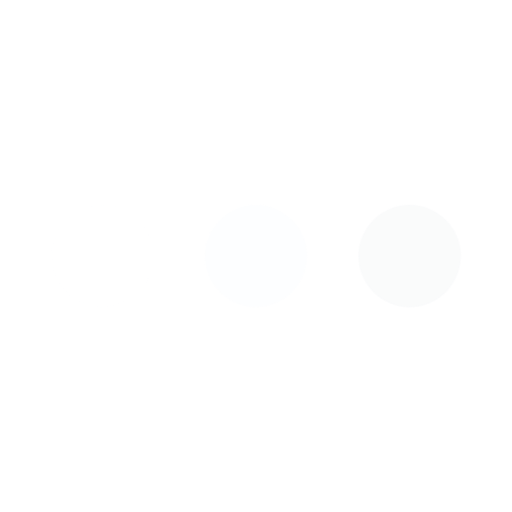
t = 0.00 s
t = 1.00 s: frame unchanged from t = 0.00 s, image omitted
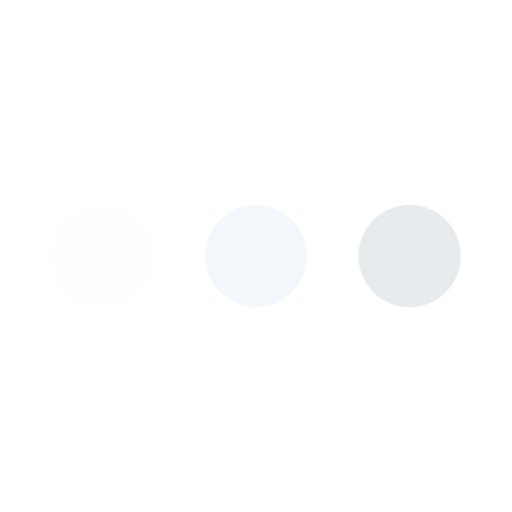
t = 1.25 s
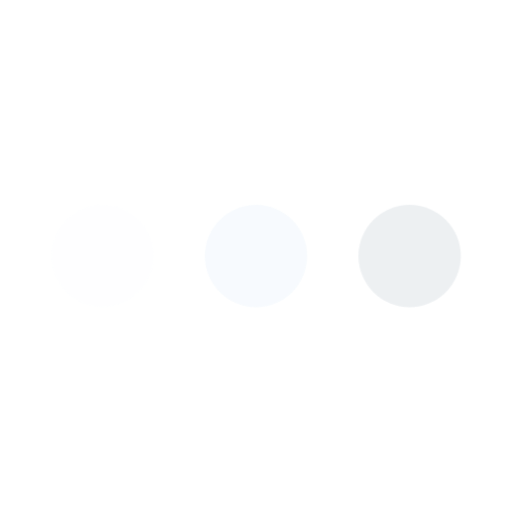
t = 1.50 s
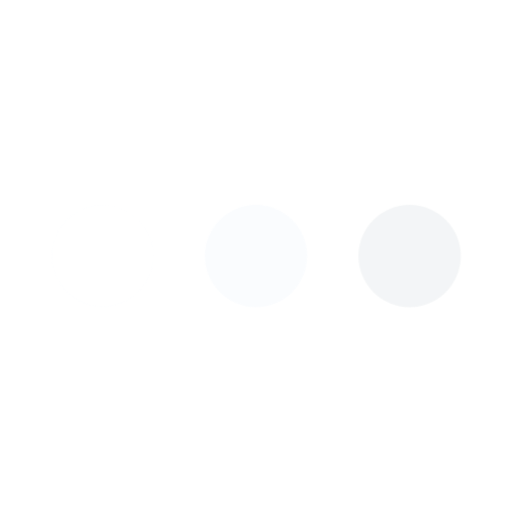
t = 1.75 s

The animated SVG that drew these frames (rendered in a browser with its animation timeline set to each time). Animation: 2 CSS @keyframes rules; one cycle of 2.00 s, repeats indefinitely.

<svg class="ldi-igf6j3" width="236px"  height="236px"  xmlns="http://www.w3.org/2000/svg" xmlns:xlink="http://www.w3.org/1999/xlink" viewBox="0 0 100 100" preserveAspectRatio="xMidYMid" style="background: none;"><!--?xml version="1.0" encoding="utf-8"?--><!--Generator: Adobe Illustrator 21.0.0, SVG Export Plug-In . SVG Version: 6.00 Build 0)--><svg version="1.1" id="Layer_1" xmlns="http://www.w3.org/2000/svg" xmlns:xlink="http://www.w3.org/1999/xlink" x="0px" y="0px" viewBox="0 0 100 100" style="transform-origin: 50px 50px 0px;" xml:space="preserve"><g style="transform-origin: 50px 50px 0px;"><g fill="#fafbfd" style="fill: rgb(250, 251, 253); transform-origin: 50px 50px 0px; transform: scale(1);"><g style="transform-origin: 50px 50px 0px;"><g fill="#fafbfd" style="fill: rgb(250, 251, 253);"><style type="text/css" class="ld ld-fade" style="transform-origin: 50px 50px 0px; animation-duration: 1s; animation-delay: -1s; animation-direction: normal;">.st0{fill:#F4E6C8;} .st1{opacity:0.8;fill:#849B87;} .st2{fill:#D65A62;} .st3{fill:#E15C64;} .st4{fill:#F47E5F;} .st5{fill:#F7B26A;} .st6{fill:#FEE8A2;} .st7{fill:#ACBD81;} .st8{fill:#F5E169;} .st9{fill:#F0AF6B;} .st10{fill:#EA7C60;} .st11{fill:#A8B980;} .st12{fill:#829985;} .st13{fill:#798AAE;} .st14{fill:#8672A7;} .st15{fill:#CC5960;} .st16{fill:#E17A5F;} .st17{fill:#849B87;} .st18{opacity:0.8;fill:#E15C64;} .st19{opacity:0.8;fill:#F7B26A;} .st20{fill:#79A5B5;} .st21{opacity:0.8;fill:#79A5B4;} .st22{fill:#666766;}</style><g class="ld ld-fade" style="transform-origin: 50px 50px 0px; animation-duration: 1s; animation-delay: -0.923077s; animation-direction: normal;"><circle class="st2" cx="20" cy="50" r="10" fill="#fdfeff" style="fill: rgb(253, 254, 255);"></circle></g><g class="ld ld-fade" style="transform-origin: 50px 50px 0px; animation-duration: 1s; animation-delay: -0.846154s; animation-direction: normal;"><circle class="st10" cx="50" cy="50" r="10" fill="#f3f8fd" style="fill: rgb(243, 248, 253);"></circle></g><g class="ld ld-fade" style="transform-origin: 50px 50px 0px; animation-duration: 1s; animation-delay: -0.769231s; animation-direction: normal;"><circle class="st9" cx="80" cy="50" r="10" fill="#e7ebee" style="fill: rgb(231, 235, 238);"></circle></g><metadata xmlns:d="https://loading.io/stock/" class="ld ld-fade" style="transform-origin: 50px 50px 0px; animation-duration: 1s; animation-delay: -0.692308s; animation-direction: normal;">
<d:name class="ld ld-fade" style="transform-origin: 50px 50px 0px; animation-duration: 1s; animation-delay: -0.615385s; animation-direction: normal;">ellipse</d:name>
<d:tags class="ld ld-fade" style="transform-origin: 50px 50px 0px; animation-duration: 1s; animation-delay: -0.538462s; animation-direction: normal;">dot,point,circle,waiting,typing,sending,message,ellipse,spinner</d:tags>
<d:license class="ld ld-fade" style="transform-origin: 50px 50px 0px; animation-duration: 1s; animation-delay: -0.461538s; animation-direction: normal;">cc-by</d:license>
<d:slug class="ld ld-fade" style="transform-origin: 50px 50px 0px; animation-duration: 1s; animation-delay: -0.384615s; animation-direction: normal;">igf6j3</d:slug>
</metadata></g></g></g></g><style type="text/css" class="ld ld-fade" style="transform-origin: 50px 50px 0px; animation-duration: 1s; animation-delay: -0.307692s; animation-direction: normal;">path,ellipse,circle,rect,polygon,polyline,line { stroke-width: 0; }@keyframes ld-fade {
  0% {
    opacity: 1;
  }
  100% {
    opacity: 0;
  }
}
@-webkit-keyframes ld-fade {
  0% {
    opacity: 1;
  }
  100% {
    opacity: 0;
  }
}
.ld.ld-fade {
  -webkit-animation: ld-fade 1s infinite linear;
  animation: ld-fade 1s infinite linear;
}
</style></svg></svg>